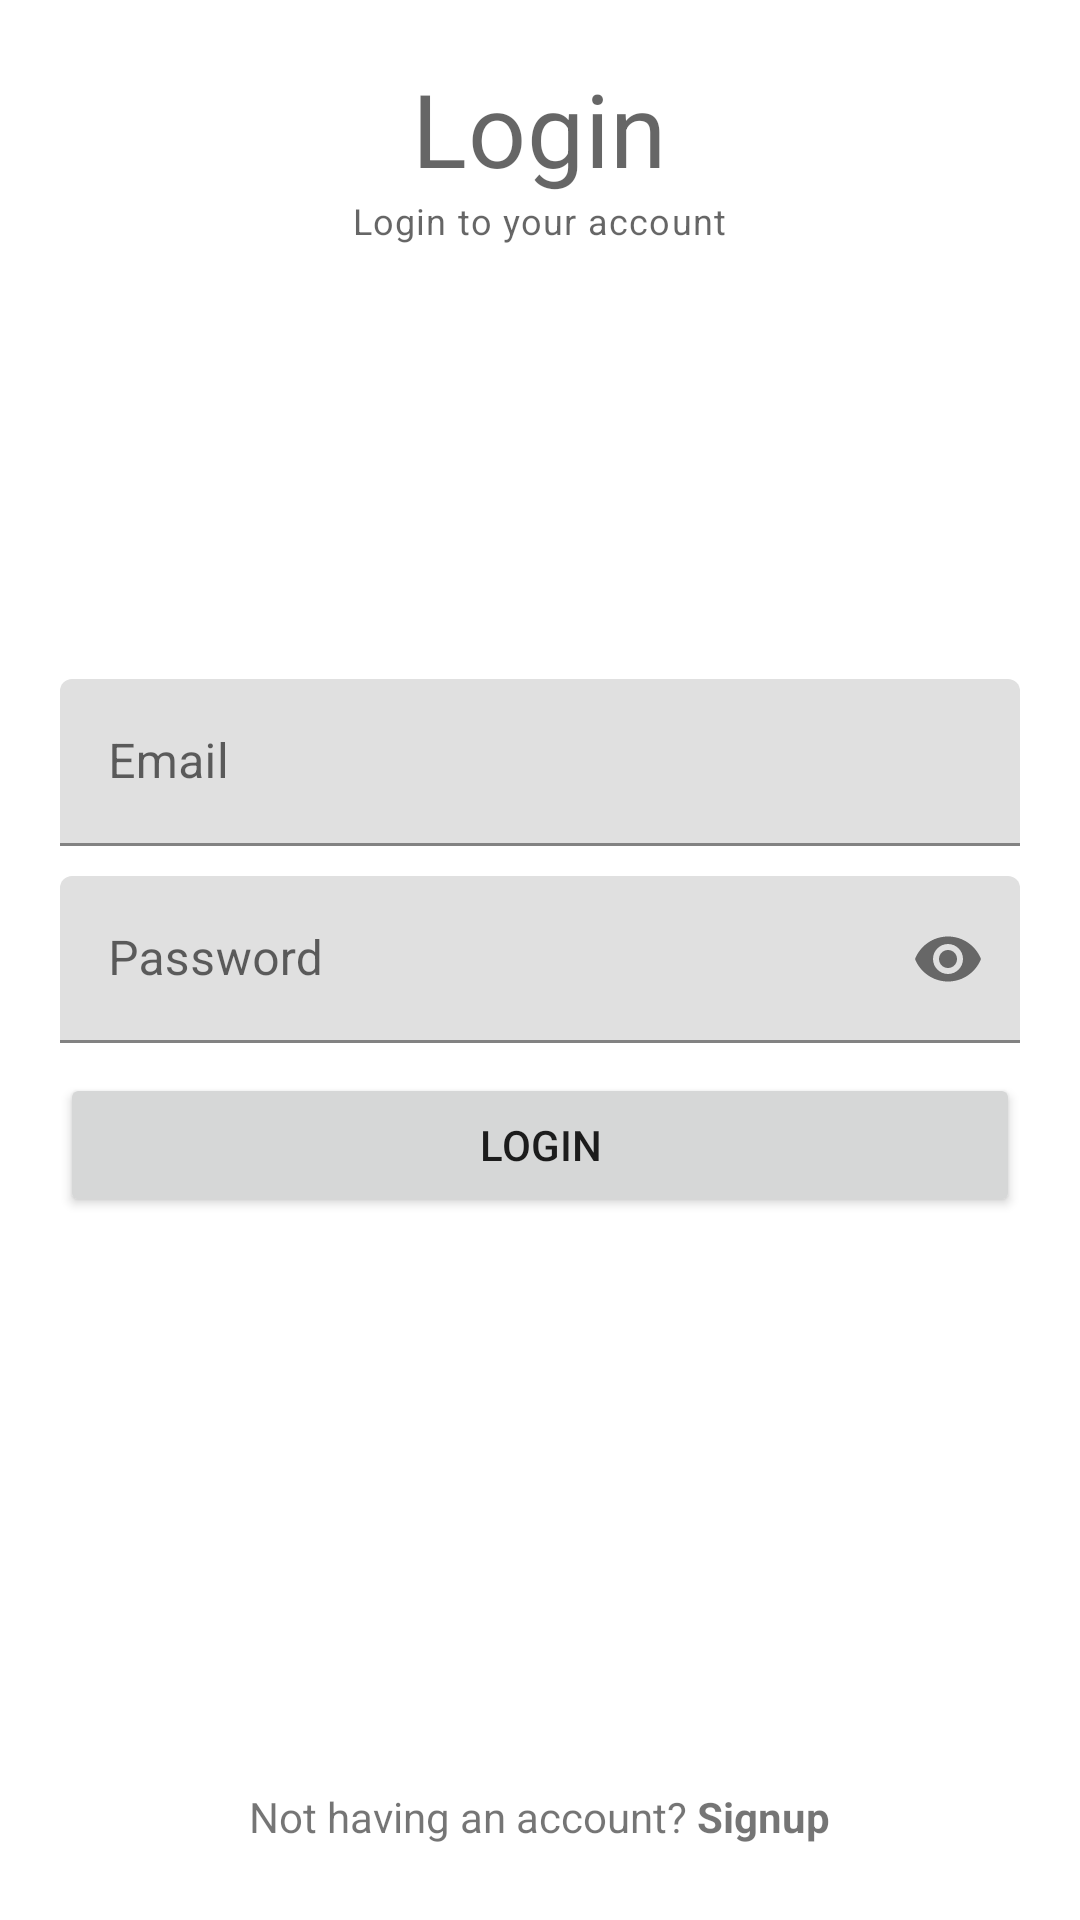

Android layout source for this screen:
<!-- AndroidManifest.xml: application theme Theme.FINALApp1 -->
<!-- res/layout/activity_login.xml -->
<?xml version="1.0" encoding="utf-8"?>
<RelativeLayout xmlns:android="http://schemas.android.com/apk/res/android"
    xmlns:app="http://schemas.android.com/apk/res-auto"
    xmlns:tools="http://schemas.android.com/tools"
    android:layout_width="match_parent"
    android:layout_height="match_parent"
    android:padding="20dp"
    tools:context=".LoginActivity">

    <TextView
        android:id="@+id/titleLabelTv"
        android:layout_width="wrap_content"
        android:layout_height="wrap_content"
        android:layout_centerHorizontal="true"
        android:text="Login"
        style="@style/TextAppearance.MaterialComponents.Headline4"/>


    <TextView
        android:layout_width="wrap_content"
        android:layout_height="wrap_content"
        android:layout_centerHorizontal="true"
        android:text="Login to your account"

        android:layout_below="@+id/titleLabelTv"
        style="@style/TextAppearance.MaterialComponents.Caption"/>
    

    <com.google.android.material.textfield.TextInputLayout
    android:id="@+id/emailTil"
    android:layout_above="@id/passwordTil"
    android:layout_marginBottom="10dp"
    android:layout_width="match_parent"
    android:layout_height="wrap_content">
    <EditText
        android:id="@+id/emailEt"
        android:layout_width="match_parent"
        android:layout_height="wrap_content"
        android:hint="Email"
        android:inputType="textEmailAddress"/>
</com.google.android.material.textfield.TextInputLayout>
    
    <com.google.android.material.textfield.TextInputLayout
        android:id="@+id/passwordTil"
        app:passwordToggleEnabled="true"
        android:layout_width="match_parent"
        android:layout_height="wrap_content"
        android:layout_centerInParent="true">
        <EditText
            android:id="@+id/passwordEt"
            android:layout_width="match_parent"
            android:layout_height="wrap_content"
            android:inputType="textPassword"
            android:hint="Password"/>
    </com.google.android.material.textfield.TextInputLayout>

    >
    <Button

        android:id="@+id/loginBtn"
        android:layout_width="match_parent"
        android:layout_height="wrap_content"
        android:text="Login"
        android:layout_below="@id/passwordTil"
    android:layout_marginTop="10dp"/>

    
    <TextView
    android:id="@+id/noAccountTv"
    android:layout_width="wrap_content"
    android:layout_height="wrap_content"
    android:text="@string/not_having_an_account_signup"
    android:layout_alignParentBottom="true"
    android:padding="5dp"
    android:layout_centerHorizontal="true"
    style="estyle/TextAppearance.MaterialComponents.Caption"/>

</RelativeLayout>
<!-- resources referenced by this layout -->
<resources>
  <string name="not_having_an_account_signup">Not having an account? <b>Signup</b></string>
  <style name="Theme.FINALApp1" parent="Theme.MaterialComponents.DayNight.DarkActionBar">
          
          <item name="colorPrimary">@color/purple_500</item>
          <item name="colorPrimaryVariant">@color/purple_700</item>
          <item name="colorOnPrimary">@color/white</item>
          
          <item name="colorSecondary">@color/teal_200</item>
          <item name="colorSecondaryVariant">@color/teal_700</item>
          <item name="colorOnSecondary">@color/black</item>
          
          <item name="android:statusBarColor" tools:targetApi="l">?attr/colorPrimaryVariant</item>
          
      </style>
  <!-- not gathered from this repository: default colours our renderer supplied (Android Studio template values) -->
  <color name="purple_500">#FF6200EE</color>
  <color name="purple_700">#FF3700B3</color>
  <color name="teal_200">#FF03DAC5</color>
  <color name="teal_700">#FF018786</color>
  <color name="black">#FF000000</color>
  <color name="white">#FFFFFFFF</color>
</resources>
